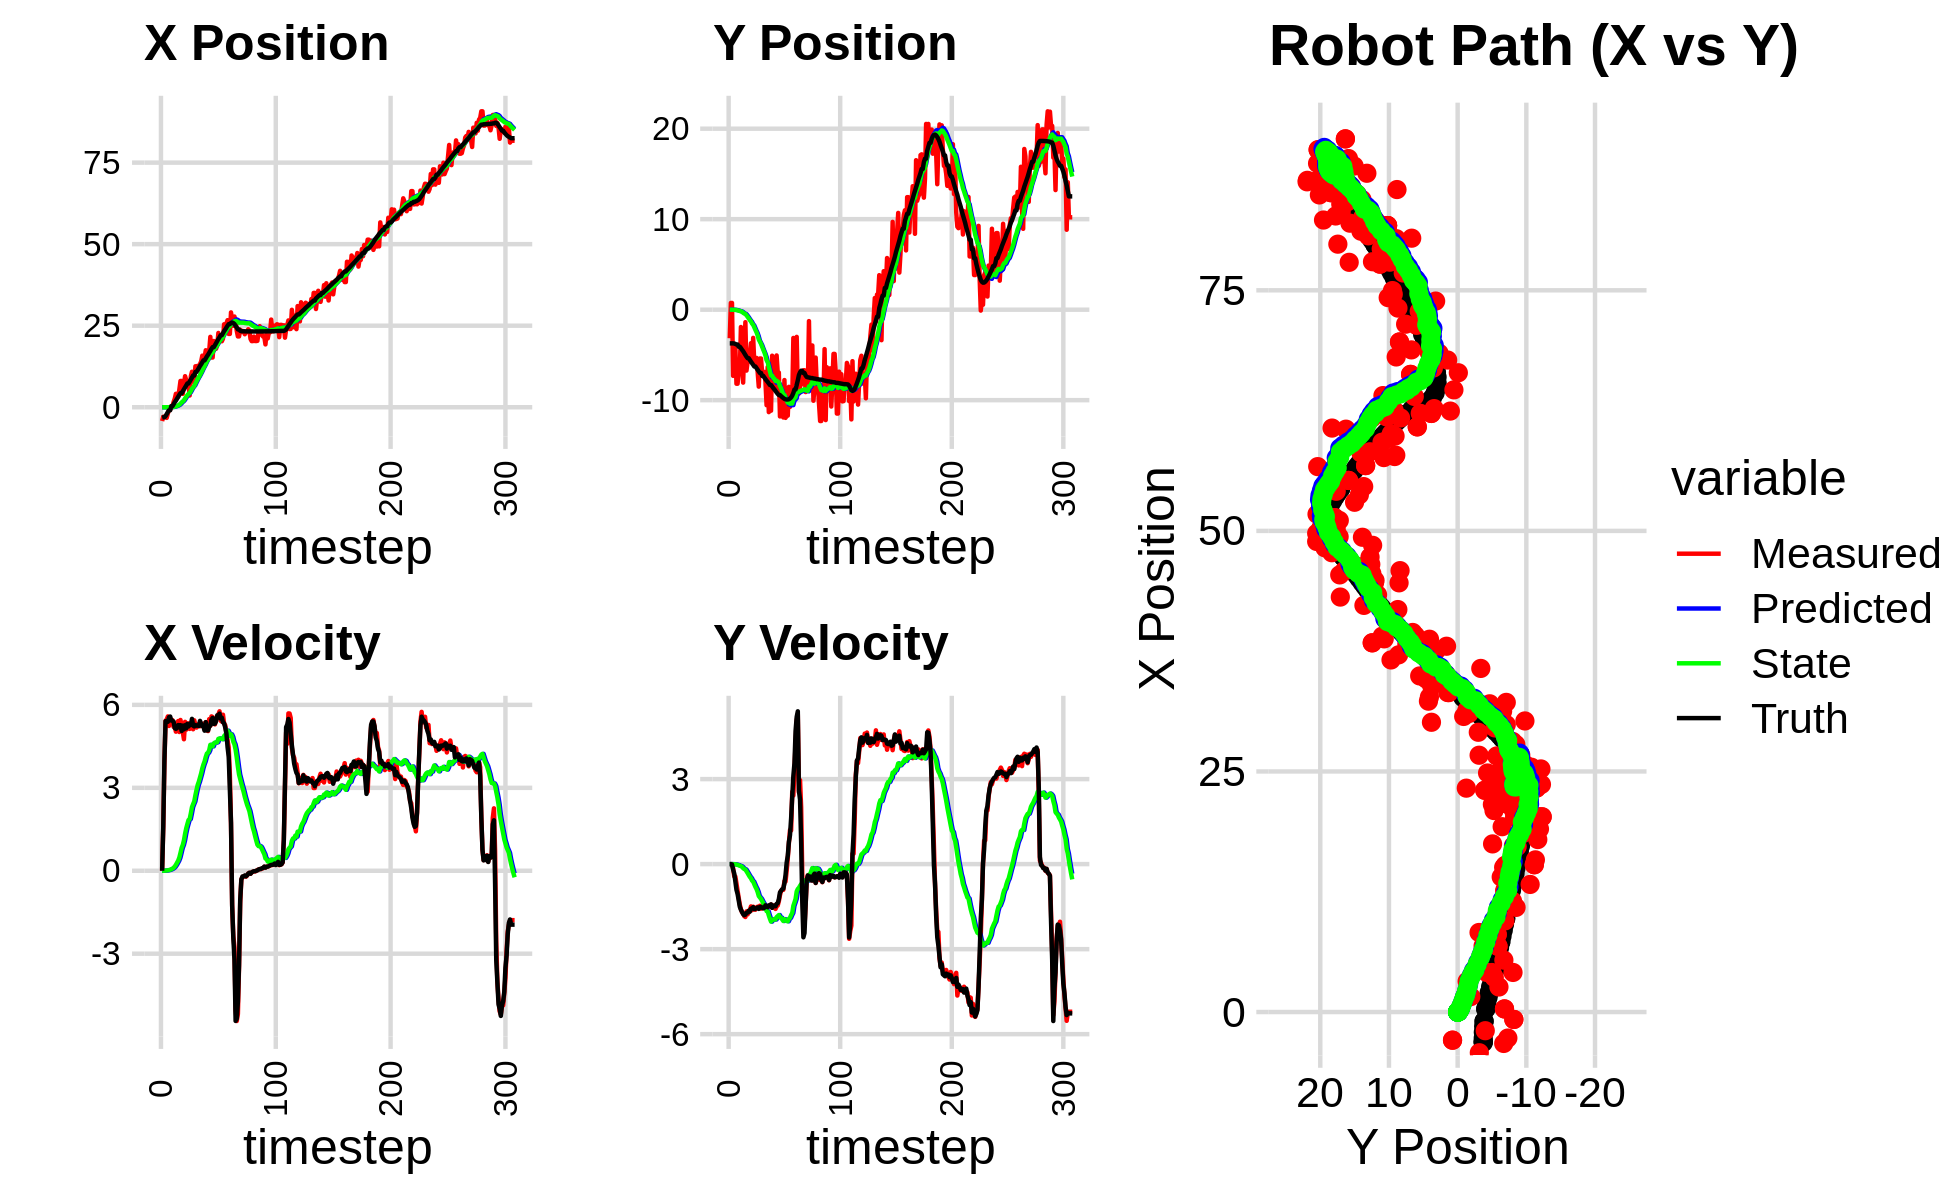

Source data for this figure (header and first rows):
-3.402414470586004658e+00, -2.820397377213265777e+00, 0.000000000000000000e+00, -0.000000000000000000e+00, 0.000000000000000000e+00, 0.000000000000000000e+00, 0.000000000000000000e+00, 0.000000000000000000e+00, -1.701207235293002520e-04, -1.410198688606633072e-04, 0.000000000000000000e+00, 0.000000000000000000e+00, -3.181741952662199058e+00, -3.723569631598000473e+00, 0.000000000000000000e+00, 0.000000000000000000e+00, 0.000000000000000000e+00, 6.821469287388026714e-05
-4.231760739772895796e+00, -3.155448377322759068e+00, 0.000000000000000000e+00, -0.000000000000000000e+00, -1.701207235293002520e-04, -1.410198688606633072e-04, 0.000000000000000000e+00, 0.000000000000000000e+00, -8.111638104992784223e-04, -6.190169465964728748e-04, -5.299631653238085790e-05, -3.722214790669780491e-05, -3.181741952662199058e+00, -3.723569631598000473e+00, 0.000000000000000000e+00, 0.000000000000000000e+00, 0.000000000000000000e+00, 2.233779378002509475e-04
-2.923929720761702544e+00, 7.449384086394891247e-01, 1.566999973473757191e+00, -4.263380706390983675e-04, -8.164634421525165508e-04, -6.227391613871426654e-04, -5.299631653238085790e-05, -3.722214790669780491e-05, -1.645246959965198427e-03, -3.916102704633319873e-04, 2.397080638193359271e-04, -4.671388685063603073e-06, -3.085287332420613815e+00, -3.723560775289362468e+00, 1.600000000000000089e+00, 0.000000000000000000e+00, 1.600000023841857910e+00, 2.720727934502065182e-04
-2.923929720761702544e+00, 7.449384086394891247e-01, 3.890999387405462251e+00, -2.240433238497700329e-03, -1.621276153583264866e-03, -3.920774093318383428e-04, 2.397080638193359271e-04, -4.671388685063603073e-06, -2.681192415980144204e-03, 6.248729908314926487e-06, 1.731366834293045914e-03, 7.334758062172981423e-05, -3.085287332420613815e+00, -3.723560775289362468e+00, 4.000000000000000000e+00, -1.099999999999999936e-02, 4.000000000000000000e+00, 5.757988546974956989e-04
-2.704825892532269016e+00, -7.310796386534796021e+00, 5.426092795258075085e+00, -1.438773344274198451e-01, -2.508055732550839786e-03, 1.358348797048790859e-05, 1.731366834293045914e-03, 7.334758062172981423e-05, -3.329281927474331618e-03, -6.146850790872019493e-03, 5.015404335759389258e-03, -1.515350781475857493e-03, -2.705538033987619606e+00, -3.724215394182009309e+00, 5.410999999999999588e+00, -1.900000000000000022e-01, 5.414000034332275391e+00, 2.650961466133594513e-02
-3.264687299608454829e+00, -6.707994540640259018e+00, 5.474250807724813761e+00, -4.285569054425601432e-01, -2.827741493898392605e-03, -6.298385869019605503e-03, 5.015404335759389258e-03, -1.515350781475857493e-03, -4.310107492897194935e-03, -1.475146605966889263e-02, 9.214892437099986983e-03, -4.221807387845295106e-03, -2.100340127977611271e+00, -3.739100774680389705e+00, 5.403999999999999915e+00, -3.300000000000000155e-01, 5.414000034332275391e+00, 7.812660187482833862e-02
-1.939927935121869451e+00, -4.018943438604217100e+00, 5.582918051634524481e+00, -4.370640234772694144e-01, -3.388618249187196410e-03, -1.517364679845342214e-02, 9.214892437099986983e-03, -4.221807387845295106e-03, -2.441349373442022741e-03, -2.245011849391782138e-02, 1.576685715568721183e-02, -6.921911155031785362e-03, -1.480318307423636570e+00, -3.785146141542043097e+00, 5.387999999999999901e+00, -6.079999999999999849e-01, 5.422999858856201172e+00, 7.812660187482833862e-02
-7.685120251796934143e-01, -8.179942431386265866e+00, 5.237117130220283023e+00, -6.793869404273633616e-01, -8.646636578733015149e-04, -2.314230960942099957e-02, 1.576685715568721183e-02, -6.921911155031785362e-03, 3.682815713089260257e-03, -4.341231588607777359e-02, 2.489141417428551023e-02, -1.480532785302584621e-02, -9.532682892838385547e-01, -3.849060834722866087e+00, 5.552999999999999936e+00, -9.050000000000000266e-01, 5.625999927520751953e+00, 1.290049254894256592e-01
-7.685120251796934143e-01, -8.179942431386265866e+00, 5.506272263642539855e+00, -9.404048995409800549e-01, 6.171957130517811453e-03, -4.489284867138036011e-02, 2.489141417428551023e-02, -1.480532785302584621e-02, 1.345163937177809924e-02, -7.242779353015985078e-02, 3.710114445719230047e-02, -2.636111837167045766e-02, -9.532682892838385547e-01, -3.849060834722866087e+00, 5.578000000000000291e+00, -1.050000000000000044e+00, 5.676000118255615234e+00, 1.691558659076690674e-01
3.225703955782786569e-01, -6.820850419503642570e+00, 5.379523329742431415e+00, -1.187353279930429162e+00, 1.716175381749732859e-02, -7.506390536732689134e-02, 3.710114445719230047e-02, -2.636111837167045766e-02, 3.241834875563215368e-02, -1.059122525347644117e-01, 5.464758995063732916e-02, -4.021447655312297698e-02, 3.162934784165588598e-01, -4.092235849771201472e+00, 5.432000000000000384e+00, -1.274999999999999911e+00, 5.579999923706054688e+00, 2.172342836856842041e-01
3.225703955782786569e-01, -6.820850419503642570e+00, 5.448554257943491130e+00, -1.425720924478509399e+00, 3.788310775069588660e-02, -1.099337001900767136e-01, 5.464758995063732916e-02, -4.021447655312297698e-02, 5.862867415819481010e-02, -1.503720280980688218e-01, 7.656585495318955770e-02, -5.903500326214705662e-02, 3.162934784165588598e-01, -4.092235849771201472e+00, 5.426000000000000156e+00, -1.502999999999999892e+00, 5.630000114440917969e+00, 2.559312880039215088e-01
1.606614291609741896e+00, -1.916732774699068109e+00, 5.205195901915145029e+00, -1.587859775844514321e+00, 6.628525965351377003e-02, -1.562755284242835219e-01, 7.656585495318955770e-02, -5.903500326214705662e-02, 1.029416315509970037e-01, -1.734468779264673466e-01, 1.079487042604998503e-01, -6.858201795399243572e-02, 9.139268405045978261e-01, -4.246683822853500878e+00, 5.394999999999999574e+00, -1.608999999999999986e+00, 5.630000114440917969e+00, 2.960859537124633789e-01
2.602831483547412450e+00, -6.011733280894396181e+00, 5.218771439917742505e+00, -1.704265866810805941e+00, 1.137365019770469887e-01, -1.803050797218666013e-01, 1.079487042604998503e-01, -6.858201795399243572e-02, 1.709989326617486483e-01, -2.388346756274414562e-01, 1.518186911361845415e-01, -9.689089481161899942e-02, 1.529977560433059436e+00, -4.431920873260851046e+00, 5.160999999999999588e+00, -1.683999999999999941e+00, 5.428999900817871094e+00, 3.156463503837585449e-01
4.114611387266823073e+00, -8.059572445668550245e+00, 5.030411702536316199e+00, -1.734358716783210630e+00, 1.861808017753671107e-01, -2.485237651086033561e-01, 1.518186911361845415e-01, -9.689089481161899942e-02, 2.761848410142362931e-01, -3.434466606085522788e-01, 2.141942971699739573e-01, -1.419401819548725130e-01, 2.023713827677532606e+00, -4.592905031160607443e+00, 5.133000000000000007e+00, -1.766000000000000014e+00, 5.427999973297119141e+00, 3.320122063159942627e-01
4.123441815657051812e+00, -4.203020559738781081e+00, 5.325372688233194651e+00, -1.836053803965919329e+00, 2.976042707312336888e-01, -3.576406788040395468e-01, 2.141942971699739573e-01, -1.419401819548725130e-01, 4.096314868913687457e-01, -4.205160073444161872e-01, 2.897466247262518446e-01, -1.730821758717009939e-01, 2.614736319008086340e+00, -4.795160935688664416e+00, 5.160999999999999588e+00, -1.802000000000000046e+00, 5.467000007629394531e+00, 3.320122063159942627e-01
3.188298199271217825e+00, -1.383893536146830749e+00, 5.414662791812216547e+00, -1.865464703489192910e+00, 4.386061493639939468e-01, -4.378242249315862922e-01, 2.897466247262518446e-01, -1.730821758717009939e-01, 5.530089708999164078e-01, -4.660824466771265051e-01, 3.666163273391246924e-01, -1.888400034859277210e-01, 3.215438604703930281e+00, -5.002217339942042429e+00, 5.269000000000000128e+00, -1.782000000000000028e+00, 5.561999797821044922e+00, 3.317853808403015137e-01
5.389007807150055562e+00, -6.729545162973836092e+00, 5.018927810951121060e+00, -1.668497824879670466e+00, 5.896706036338288381e-01, -4.849664470257192828e-01, 3.666163273391246924e-01, -1.888400034859277210e-01, 7.707058737155244588e-01, -6.217543233850022499e-01, 4.780375346965083372e-01, -2.530136619306031509e-01, 3.798269033823855612e+00, -5.196590947324544629e+00, 5.262999999999999901e+00, -1.719999999999999973e+00, 5.537000179290771484e+00, 3.209473192691802979e-01
8.056559324759890117e+00, -5.758266227162821771e+00, 5.453937498803851369e+00, -1.773356222125557213e+00, 8.185096271851752814e-01, -6.470556895780625872e-01, 4.780375346965083372e-01, -2.530136619306031509e-01, 1.107727817580255625e+00, -7.823863565215067872e-01, 6.471156576997729726e-01, -3.164130701199037166e-01, 4.302350759892082266e+00, -5.360720800316108203e+00, 5.266000000000000014e+00, -1.711000000000000076e+00, 5.537000179290771484e+00, 3.143689632415771484e-01
8.056559324759890117e+00, -5.758266227162821771e+00, 5.239442763115171431e+00, -1.702151167976776902e+00, 1.172439383350232900e+00, -8.140276635334972033e-01, 6.471156576997729726e-01, -3.164130701199037166e-01, 1.488028100700334644e+00, -9.652973777525214460e-01, 8.267032140140498919e-01, -3.862611980237934950e-01, 4.302350759892082266e+00, -5.360720800316108203e+00, 5.056000000000000050e+00, -1.643000000000000016e+00, 5.316999912261962891e+00, 3.141166269779205322e-01
4.107724786471242062e+00, -4.991873727883470835e+00, 5.021648170213477869e+00, -1.631395681668872610e+00, 1.570698422101739711e+00, -1.003923497554900734e+00, 8.267032140140498919e-01, -3.862611980237934950e-01, 1.752818456364216626e+00, -1.145633973208981971e+00, 9.337862474209518426e-01, -4.511056646866570263e-01, 4.890027761971445841e+00, -5.552132772166720187e+00, 5.251000000000000334e+00, -1.677000000000000046e+00, 5.512000083923339844e+00, 3.141166269779205322e-01
6.862076044396236973e+00, -3.704842853108304634e+00, 4.756288485141191735e+00, -1.492630623179070248e+00, 1.846197081106311755e+00, -1.190744539677647706e+00, 9.337862474209518426e-01, -4.511056646866570263e-01, 2.148582071746250932e+00, -1.295728515902147215e+00, 1.099103476184390971e+00, -4.989984485177661466e-01, 5.490775823859361360e+00, -5.742057369425573654e+00, 5.116999999999999993e+00, -1.570999999999999952e+00, 5.353000164031982422e+00, 3.040893077850341797e-01
9.514337301667788793e+00, -5.571560041449255429e+00, 5.386013998240916756e+00, -1.625647069697600200e+00, 2.258492419364690029e+00, -1.345628360753923891e+00, 1.099103476184390971e+00, -4.989984485177661466e-01, 2.709400050509124913e+00, -1.531761040902360094e+00, 1.337197022987832717e+00, -5.814965585652497326e-01, 6.083621740733621053e+00, -5.922300385694989622e+00, 5.264000000000000234e+00, -1.562000000000000055e+00, 5.491000175476074219e+00, 2.931325435638427734e-01
8.268517375023460403e+00, -3.115157412527079561e+00, 5.101504335115950362e+00, -1.501924037600484318e+00, 2.843119752807908185e+00, -1.589910696758884967e+00, 1.337197022987832717e+00, -5.814965585652497326e-01, 3.222531765410626470e+00, -1.673367500151965226e+00, 1.535024277599926101e+00, -6.190792867118287690e-01, 6.679280996359844735e+00, -6.098542974743094369e+00, 5.152999999999999581e+00, -1.518999999999999906e+00, 5.372000217437744141e+00, 2.863187193870544434e-01
6.828502774205445824e+00, -5.874120103666910175e+00, 5.287158513790673808e+00, -1.575831856132517084e+00, 3.376034193170619258e+00, -1.735275428823148003e+00, 1.535024277599926101e+00, -6.190792867118287690e-01, 3.670306141405203171e+00, -1.950344087528376846e+00, 1.689203299909840084e+00, -7.115926821775040434e-01, 7.283553839226875937e+00, -6.278378533525841299e+00, 5.315000000000000391e+00, -1.588999999999999968e+00, 5.547999858856201172e+00, 2.896658480167388916e-01
6.828502774205445824e+00, -5.874120103666910175e+00, 5.331708819256791188e+00, -1.608303290702789212e+00, 3.839226471396187002e+00, -2.021503355746127273e+00, 1.689203299909840084e+00, -7.115926821775040434e-01, 4.118615490338978447e+00, -2.236587472186381653e+00, 1.833987873714764349e+00, -8.029648686727333118e-01, 7.283553839226875937e+00, -6.278378533525841299e+00, 5.219000000000000306e+00, -1.576999999999999957e+00, 5.452000141143798828e+00, 2.929687201976776123e-01
3.597829104045878967e+00, -5.330965923478981239e+00, 5.130437376211465228e+00, -1.523981253293059668e+00, 4.302014277710455303e+00, -2.316883959053654962e+00, 1.833987873714764349e+00, -8.029648686727333118e-01, 4.353546239558869324e+00, -2.496016261668660530e+00, 1.870224966851746773e+00, -8.781912803819544866e-01, 7.882842779769944741e+00, -6.459195899009188224e+00, 5.272000000000000242e+00, -1.552000000000000046e+00, 5.495999813079833984e+00, 2.887454628944396973e-01
9.467189431190725202e+00, -6.872532294969143862e+00, 5.208924836402445635e+00, -1.501446998754436324e+00, 4.540568736244043890e+00, -2.583835389706855779e+00, 1.870224966851746773e+00, -8.781912803819544866e-01, 4.957152303485184319e+00, -2.842513279835538142e+00, 2.073206894460625449e+00, -9.846284568780585555e-01, 8.493818044990298688e+00, -6.641059445065989664e+00, 5.278999999999999915e+00, -1.528000000000000025e+00, 5.495999813079833984e+00, 2.806378901004791260e-01
1.087382078240247552e+01, -8.502871559621130615e+00, 5.266577518916215617e+00, -1.518065101309017839e+00, 5.164472992931246509e+00, -2.940976125523344198e+00, 2.073206894460625449e+00, -9.846284568780585555e-01, 5.639833979344973436e+00, -3.284198818936377329e+00, 2.299874390800831225e+00, -1.123662316047009169e+00, 9.108823537793517389e+00, -6.818533467338724563e+00, 5.493999999999999773e+00, -1.580000000000000071e+00, 5.717000007629394531e+00, 2.806378901004791260e-01
7.854127646212178071e+00, -5.395225333333450557e+00, 5.117829839479965948e+00, -1.467239746920279586e+00, 5.869821418425056336e+00, -3.396565050541078268e+00, 2.299874390800831225e+00, -1.123662316047009169e+00, 6.090432849399939563e+00, -3.527947513076398867e+00, 2.409372045358311176e+00, -1.176752632207930471e+00, 9.721416235299095376e+00, -6.994385765438792646e+00, 5.248000000000000220e+00, -1.510999999999999899e+00, 5.460999965667724609e+00, 2.792031466960906982e-01
7.854127646212178071e+00, -5.395225333333450557e+00, 5.441580013910534142e+00, -1.571656241398049270e+00, 6.331370053935771125e+00, -3.645622776297191781e+00, 2.409372045358311176e+00, -1.176752632207930471e+00, 6.529638622709752482e+00, -3.766214585723808739e+00, 2.509097606475329645e+00, -1.225282163566969951e+00, 9.721416235299095376e+00, -6.994385765438792646e+00, 5.221000000000000085e+00, -1.504999999999999893e+00, 5.433000087738037109e+00, 2.811718583106994629e-01
1.255577242398480031e+01, -6.893376665509581613e+00, 5.269220471458869959e+00, -1.519728226525120185e+00, 6.780548383357285047e+00, -3.888742802080505712e+00, 2.509097606475329645e+00, -1.225282163566969951e+00, 7.270628412701613641e+00, -4.090711728897673538e+00, 2.734392010047807631e+00, -1.304901733221597970e+00, 1.082691931773597105e+01, -7.313315676365931495e+00, 5.272999999999999687e+00, -1.538000000000000034e+00, 5.493000030517578125e+00, 2.807958126068115234e-01
1.255577242398480031e+01, -6.893376665509581613e+00, 5.180125053764434995e+00, -1.539323983010204566e+00, 7.544067613706394226e+00, -4.221201902219833713e+00, 2.734392010047807631e+00, -1.304901733221597970e+00, 7.974686406710261188e+00, -4.403353464347179447e+00, 2.931089193601990939e+00, -1.376097502167353603e+00, 1.082691931773597105e+01, -7.313315676365931495e+00, 5.246000000000000441e+00, -1.564999999999999947e+00, 5.474999904632568359e+00, 2.888489067554473877e-01
1.268307328265539269e+01, -6.877222525628962302e+00, 5.243664419046995206e+00, -1.535995416644944989e+00, 8.267795326070460860e+00, -4.540963214563914718e+00, 2.931089193601990939e+00, -1.376097502167353603e+00, 8.654463975419098176e+00, -4.701315440527287670e+00, 3.107202524590273907e+00, -1.438229446197518024e+00, 1.143554854463830495e+01, -7.494100855559863383e+00, 5.253999999999999559e+00, -1.540000000000000036e+00, 5.474999904632568359e+00, 2.849525213241577148e-01
1.153206819310252662e+01, -7.990376339933853878e+00, 5.306900712486409155e+00, -1.474743263486296030e+00, 8.965184227878125967e+00, -4.845138385147039095e+00, 3.107202524590273907e+00, -1.438229446197518024e+00, 9.217326087827315106e+00, -5.058777825709454667e+00, 3.224554616877238544e+00, -1.520008935762148239e+00, 1.203841567079821573e+01, -7.669647024818485370e+00, 5.235999999999999766e+00, -1.453000000000000069e+00, 5.434000015258789062e+00, 2.710525393486022949e-01
1.325963813125480506e+01, -1.055579261637585375e+01, 5.226167314261267904e+00, -1.473795555395877699e+00, 9.539781549515039316e+00, -5.210778719285669602e+00, 3.224554616877238544e+00, -1.520008935762148239e+00, 9.869650357648348304e+00, -5.574194999515206916e+00, 3.373658157687772885e+00, -1.658079596352080909e+00, 1.265051055014569847e+01, -7.839679049792538379e+00, 5.421000000000000263e+00, -1.499000000000000110e+00, 5.625000000000000000e+00, 2.748652398586273193e-01
1.403547483749299296e+01, -6.344181822877533961e+00, 5.271403410893663377e+00, -1.486552276363910297e+00, 1.020701617341712542e+01, -5.740002959150414696e+00, 3.373658157687772885e+00, -1.658079596352080909e+00, 1.054221857720259514e+01, -5.777014651284977376e+00, 3.524106671110467381e+00, -1.671571306310997151e+00, 1.316537261004482851e+01, -7.984832571529813627e+00, 5.312000000000000277e+00, -1.520000000000000018e+00, 5.525000095367431641e+00, 2.748652398586273193e-01
1.581349372925880736e+01, -1.131880025752733232e+01, 5.279096325690177061e+00, -1.503416531469868644e+00, 1.089462924431364144e+01, -5.944171781916077535e+00, 3.524106671110467381e+00, -1.671571306310997151e+00, 1.130492807093984631e+01, -6.310802225890483896e+00, 3.705220820916030888e+00, -1.809338559829521298e+00, 1.377049040830994109e+01, -8.156378076760509188e+00, 5.230000000000000426e+00, -1.455999999999999961e+00, 5.428999900817871094e+00, 2.774418890476226807e-01
1.530827140827590505e+01, -1.116270332233541041e+01, 5.321472312883051003e+00, -1.467082892221099888e+00, 1.167545015303144851e+01, -6.491736081873436426e+00, 3.705220820916030888e+00, -1.809338559829521298e+00, 1.198854648619787966e+01, -6.806490444767398174e+00, 3.844463710331556872e+00, -1.926616011486534941e+00, 1.436894393039153428e+01, -8.321713732219077286e+00, 5.208999999999999631e+00, -1.443000000000000060e+00, 5.405000209808349609e+00, 2.690086662769317627e-01
1.530827140827590505e+01, -1.116270332233541041e+01, 5.101962673570598739e+00, -1.424143654994152852e+00, 1.237299285723103459e+01, -6.999152045916051890e+00, 3.844463710331556872e+00, -1.926616011486534941e+00, 1.262460514154648550e+01, -7.275389590512435944e+00, 3.956036863934361492e+00, -2.028626127880904129e+00, 1.436894393039153428e+01, -8.321713732219077286e+00, 5.067000000000000171e+00, -1.419999999999999929e+00, 5.262000083923339844e+00, 2.722077369689941406e-01
1.747144961377487959e+01, -5.085890578039037990e+00, 5.369169090327465810e+00, -1.537611363633158312e+00, 1.302020882793992129e+01, -7.478252203300526091e+00, 3.956036863934361492e+00, -2.028626127880904129e+00, 1.338678170821818370e+01, -7.298756398505450882e+00, 4.116469397835825106e+00, -1.959879368705498281e+00, 1.495897841463985856e+01, -8.486791418572989798e+00, 5.376000000000000334e+00, -1.542000000000000037e+00, 5.592000007629394531e+00, 2.789130806922912598e-01
1.728958106044675702e+01, -8.124181973457954342e+00, 5.071258855980955715e+00, -1.466346671691420633e+00, 1.379842864800176550e+01, -7.494744335376000599e+00, 4.116469397835825106e+00, -1.959879368705498281e+00, 1.408128258004815514e+01, -7.525743734481869396e+00, 4.239552998054556987e+00, -1.969870074693850448e+00, 1.557839942001234412e+01, -8.664166258988348801e+00, 5.075999999999999623e+00, -1.465999999999999970e+00, 5.282999992370605469e+00, 2.814717590808868408e-01
1.503234767923855486e+01, -6.697934912769460070e+00, 5.053101453652169006e+00, -1.457135839048994130e+00, 1.450523787985361146e+01, -7.722730741951254529e+00, 4.239552998054556987e+00, -1.969870074693850448e+00, 1.456832546078685553e+01, -7.637738889341462389e+00, 4.269933013523876220e+00, -1.936475558588162560e+00, 1.608541655572913953e+01, -8.810714530285819635e+00, 5.076999999999999957e+00, -1.463000000000000078e+00, 5.282999992370605469e+00, 2.807482779026031494e-01
1.719735813143519820e+01, -8.662778036491385336e+00, 5.483561483212728405e+00, -1.581265295404444604e+00, 1.499531876213924342e+01, -7.831386445200278601e+00, 4.269933013523876220e+00, -1.936475558588162560e+00, 1.519232254124438874e+01, -7.880214561139629481e+00, 4.358363604323429286e+00, -1.953517392470687009e+00, 1.667272353207832580e+01, -8.979735182670937732e+00, 5.209999999999999964e+00, -1.487999999999999989e+00, 5.418000221252441406e+00, 2.773544788360595703e-01
2.157401680947952372e+01, -5.058681295977815573e+00, 5.241718142475644271e+00, -1.492276393913576138e+00, 1.562815890167673238e+01, -8.075566300386698870e+00, 4.358363604323429286e+00, -1.953517392470687009e+00, 1.608723612200990871e+01, -7.852489125250461832e+00, 4.554909528699112364e+00, -1.868827026069699304e+00, 1.727272582097457487e+01, -9.149096774470072191e+00, 5.253999999999999559e+00, -1.401000000000000023e+00, 5.436999797821044922e+00, 2.773544788360595703e-01
1.523616266292885868e+01, -6.944408702211615214e+00, 5.583796930738514241e+00, -1.457961515120852036e+00, 1.654272707487982075e+01, -8.039371827857431541e+00, 4.554909528699112364e+00, -1.868827026069699304e+00, 1.647905145335039734e+01, -7.952009956213587749e+00, 4.533395713287339923e+00, -1.834891270527896356e+00, 1.789252638822553365e+01, -9.309821890518261256e+00, 5.466999999999999638e+00, -1.379000000000000004e+00, 5.638999938964843750e+00, 2.554035186767578125e-01
1.523616266292885868e+01, -6.944408702211615214e+00, 5.559847002303501817e+00, -1.309596919193814824e+00, 1.693239102467913071e+01, -8.135499083266378051e+00, 4.533395713287339923e+00, -1.834891270527896356e+00, 1.684032863399283642e+01, -8.038393243565742807e+00, 4.500000811094893471e+00, -1.796926061277942965e+00, 1.842052722034076950e+01, -9.433673667205384916e+00, 5.527999999999999581e+00, -1.233999999999999986e+00, 5.664000034332275391e+00, 2.313288450241088867e-01
2.029807579528993600e+01, -1.179657320892490091e+01, 5.412304814587055368e+00, -1.095188925450124584e+00, 1.729032871510232638e+01, -8.218085849693537170e+00, 4.500000811094893471e+00, -1.796926061277942965e+00, 1.753668184291196752e+01, -8.450263283524662938e+00, 4.607890730742905561e+00, -1.881103731899397946e+00, 1.842052722034076950e+01, -9.433673667205384916e+00, 5.312999999999999723e+00, -9.959999999999999964e-01, 5.405000209808349609e+00, 1.996557563543319702e-01
1.853300762198136198e+01, -9.456445270921852497e+00, 5.294421549716731512e+00, -9.387373940625984847e-01, 1.799747091598625914e+01, -8.638373656714602333e+00, 4.607890730742905561e+00, -1.881103731899397946e+00, 1.805728791490747653e+01, -8.671002564865338158e+00, 4.636483122645682187e+00, -1.890053347562949515e+00, 1.902481150627043505e+01, -9.555000113551622931e+00, 5.322000000000000064e+00, -9.429999999999999494e-01, 5.405000209808349609e+00, 1.754831224679946899e-01
1.792436146776544703e+01, -1.166831474191507922e+01, 5.490914416925174457e+00, -8.988638992092334856e-01, 1.852093622717204369e+01, -8.860007899621633598e+00, 4.636483122645682187e+00, -1.890053347562949515e+00, 1.850360015633564359e+01, -9.030736947393943836e+00, 4.633584699415675523e+00, -1.950356298283255629e+00, 1.963722300592206338e+01, -9.663041399460963632e+00, 5.408999999999999808e+00, -8.840000000000000080e-01, 5.480999946594238281e+00, 1.622610241174697876e-01
1.902412760275574755e+01, -1.191200618690231039e+01, 5.545191797103678155e+00, -9.077491182969190664e-01, 1.896695862627721141e+01, -9.225772577222269177e+00, 4.633584699415675523e+00, -1.950356298283255629e+00, 1.899889341522064612e+01, -9.386617041208927148e+00, 4.651696803568489358e+00, -2.006812003372907771e+00, 2.026675200528434928e+01, -9.764748381428159263e+00, 5.621999999999999886e+00, -8.659999999999999920e-01, 5.688000202178955078e+00, 1.622610241174697876e-01
2.276980996183520389e+01, -7.777024554723067418e+00, 5.650119082388069813e+00, -6.010658662271932684e-01, 1.946406309557749381e+01, -9.587298241546218236e+00, 4.651696803568489358e+00, -2.006812003372907771e+00, 1.973478303240122855e+01, -9.423650424548947413e+00, 4.770703100255307305e+00, -1.940780999293079789e+00, 2.090846896209899697e+01, -9.852420615554567718e+00, 5.565000000000000391e+00, -6.750000000000000444e-01, 5.605999946594238281e+00, 1.059824973344802856e-01
2.005148780385939133e+01, -1.195363955405576917e+01, 5.767457027715450657e+00, -6.135484055721360797e-01, 2.021185334242676035e+01, -9.617728524478255991e+00, 4.770703100255307305e+00, -1.940780999293079789e+00, 2.023061625083485993e+01, -9.746579806624607656e+00, 4.783774371962790539e+00, -1.984333072608179149e+00, 2.144830298440434291e+01, -9.904808330019161389e+00, 5.682999999999999829e+00, -3.840000000000000080e-01, 5.696000099182128906e+00, 1.059824973344802856e-01
2.022473919418671073e+01, -1.170986168241780234e+01, 5.426869464376996355e+00, -2.360371945544796346e-01, 2.070899368803113916e+01, -9.945013113885424971e+00, 4.783774371962790539e+00, -1.984333072608179149e+00, 2.069343188069094452e+01, -1.002279671809767869e+01, 4.780568846744294831e+00, -2.007317099493216350e+00, 2.208366656301998887e+01, -9.928470895983375399e+00, 5.503000000000000114e+00, 5.000000000000000278e-02, 5.502999782562255859e+00, 4.346677660942077637e-02
2.022473919418671073e+01, -1.170986168241780234e+01, 5.395019785997465789e+00, 2.072783662236166724e-01, 2.117148876536537472e+01, -1.022352842804700046e+01, 4.780568846744294831e+00, -2.007317099493216350e+00, 2.112143618322696170e+01, -1.026952763990259676e+01, 4.762677212536233107e+00, -2.016756616925249546e+00, 2.208366656301998887e+01, -9.928470895983375399e+00, 5.535000000000000142e+00, 2.939999999999999836e-01, 5.543000221252441406e+00, -3.840142861008644104e-02
2.099794757414386837e+01, -8.526962684741354437e+00, 5.644062047948906979e+00, 7.371747418984031519e-01, 2.159770390448058563e+01, -1.047120330159512136e+01, 4.762677212536233107e+00, -2.016756616925249546e+00, 2.158105645973233067e+01, -1.026252703072724515e+01, 4.760270583605168859e+00, -1.928813320281499877e+00, 2.271662020710365582e+01, -9.899345206561152466e+00, 5.371000000000000441e+00, 7.830000000000000293e-01, 5.427999973297119141e+00, -1.298754811286926270e-01
2.544030714102454738e+01, -1.074583904610961760e+01, 5.320043695909988379e+00, 1.201353832972480662e+00, 2.205708351809284906e+01, -1.045540836275539576e+01, 4.760270583605168859e+00, -1.928813320281499877e+00, 2.232028576021751576e+01, -1.039341123638220310e+01, 4.874351381231944558e+00, -1.894471313213777153e+00, 2.333369612722113473e+01, -9.814122008342405223e+00, 5.333999999999999631e+00, 1.018999999999999906e+00, 5.429999828338623047e+00, -2.220914959907531738e-01
2.402051559141575510e+01, -8.559065030740274693e+00, 5.262492786585519333e+00, 1.188357886047992862e+00, 2.280772089834071181e+01, -1.058285836770358124e+01, 4.874351381231944558e+00, -1.894471313213777153e+00, 2.290783722757089436e+01, -1.035975981588178385e+01, 4.918700893353445736e+00, -1.799758598770824003e+00, 2.383995985992399369e+01, -9.699120330266428169e+00, 5.176999999999999602e+00, 1.614000000000000101e+00, 5.422999858856201172e+00, -2.220914959907531738e-01
2.570368456879898034e+01, -9.832625465252837316e+00, 4.975045723482193871e+00, 2.551117783450301157e+00, 2.339970731690623751e+01, -1.053973567575886605e+01, 4.918700893353445736e+00, -1.799758598770824003e+00, 2.356906156898678262e+01, -1.037545756405091524e+01, 4.990612715965568214e+00, -1.722539358727926961e+00, 2.443165183111829819e+01, -9.491163061884284602e+00, 4.964999999999999858e+00, 2.387000000000000011e+00, 5.508999824523925781e+00, -4.738214612007141113e-01
2.668629527107225741e+01, -3.125895308895532576e+00, 4.719664039675916634e+00, 2.420162453321261786e+00, 2.406812284058333873e+01, -1.054771149992370738e+01, 4.990612715965568214e+00, -1.722539358727926961e+00, 2.425032595103547095e+01, -9.917764379264664143e+00, 5.066279860594241846e+00, -1.470864483531864275e+00, 2.497882628485355383e+01, -9.201929377394986176e+00, 4.469999999999999751e+00, 3.112000000000000099e+00, 5.446000099182128906e+00, -4.738214612007141113e-01
2.247397351278050337e+01, -8.085304366305201995e+00, 4.461998077275522334e+00, 3.325627579157542701e+00, 2.475695393709489522e+01, -1.006485082761785144e+01, 5.066279860594241846e+00, -1.470864483531864275e+00, 2.457223446538316836e+01, -9.799296550742083056e+00, 4.984873006913481674e+00, -1.353776893268213488e+00, 2.546875739164685370e+01, -8.820268916359815137e+00, 4.121000000000000441e+00, 3.560999999999999943e+00, 5.446000099182128906e+00, -6.405007839202880859e-01
2.247397351278050337e+01, -8.085304366305201995e+00, 3.478607069138659025e+00, 4.261489535493647729e+00, 2.507072176607451652e+01, -9.934674240068904538e+00, 4.984873006913481674e+00, -1.353776893268213488e+00, 2.483539398675497978e+01, -9.656476436893953519e+00, 4.877201038747264406e+00, -1.228891469604152631e+00, 2.546875739164685370e+01, -8.820268916359815137e+00, 2.931000000000000050e+00, 4.706000000000000405e+00, 5.544000148773193359e+00, -8.862016797065734863e-01
... 248 more rows
